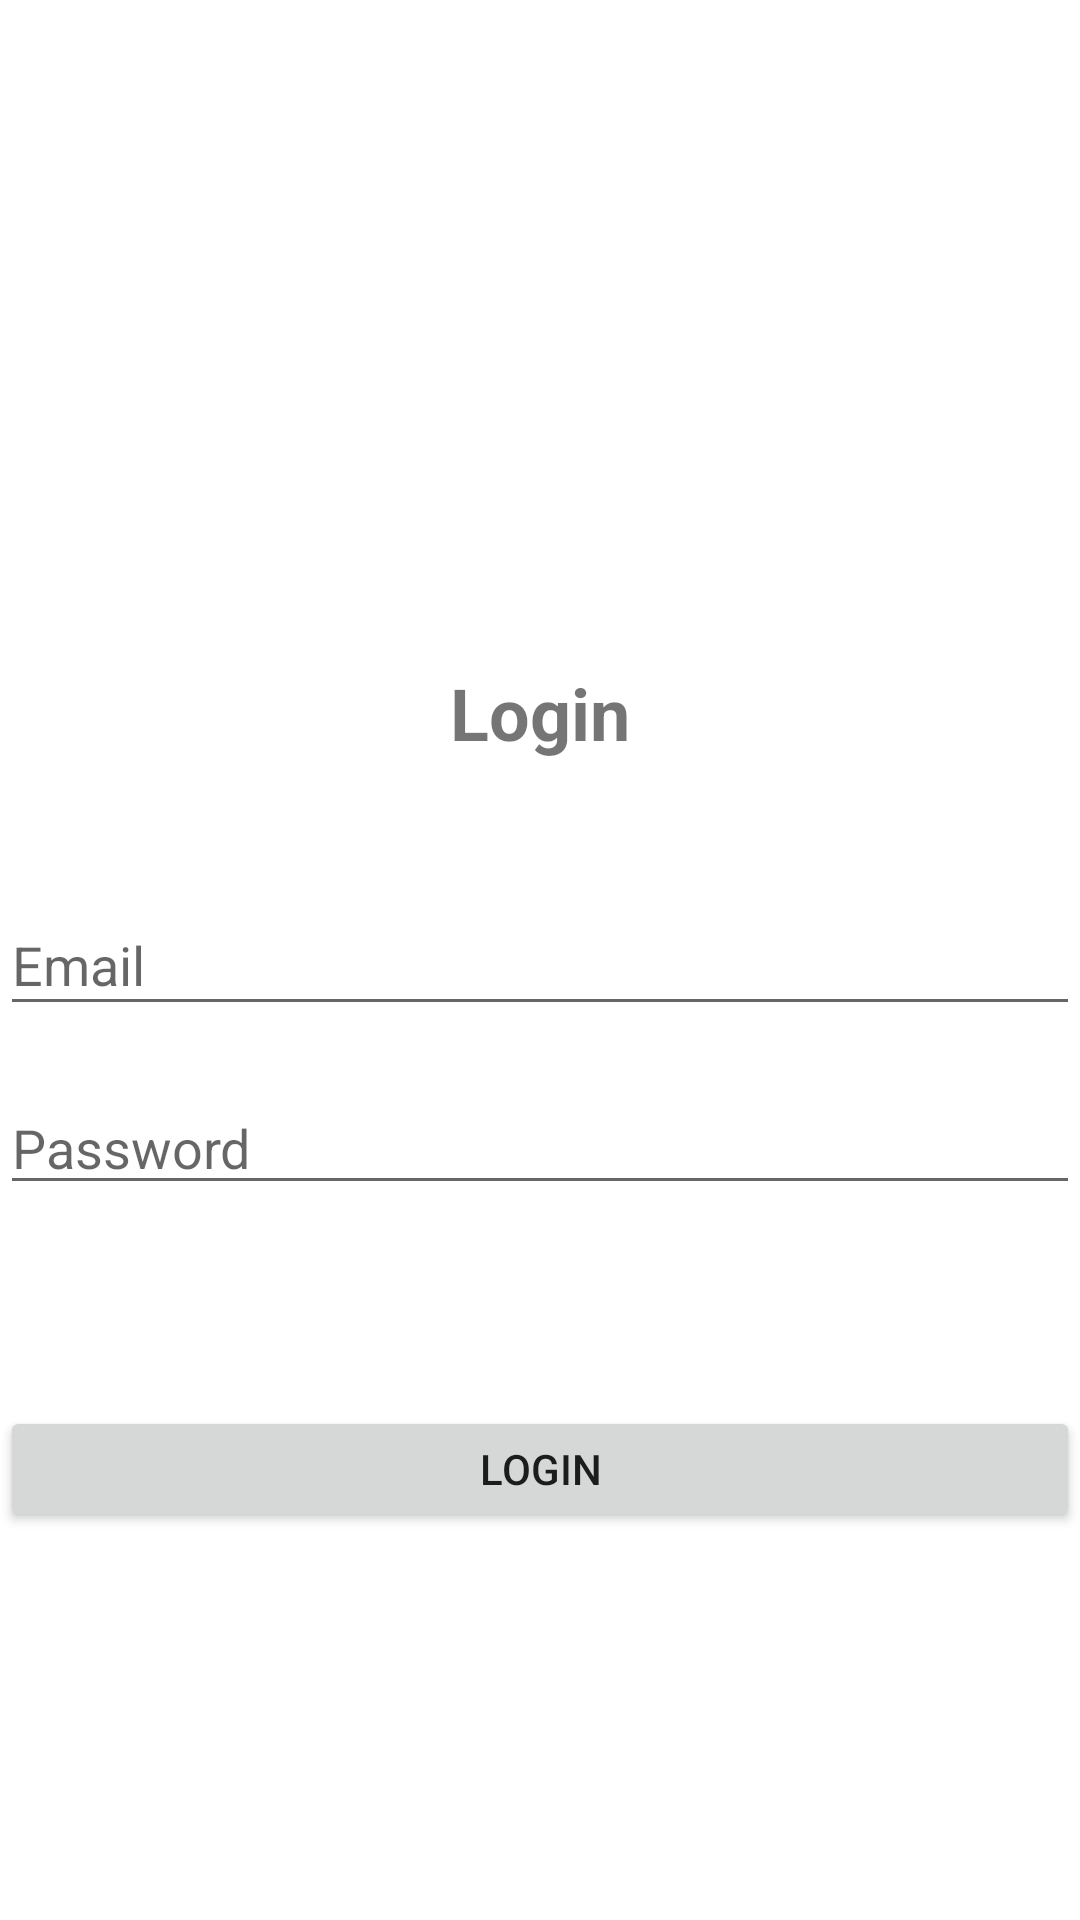

Reconstruct the res/layout file that produces this screen, plus the resources it refers to.
<!-- AndroidManifest.xml: application theme Theme.MyApplication -->
<!-- res/layout/activity_login.xml -->
<?xml version="1.0" encoding="utf-8"?>
<RelativeLayout xmlns:android="http://schemas.android.com/apk/res/android"
    android:layout_width="match_parent"
    android:layout_height="match_parent">

    <TextView
        android:id="@+id/tv_login_title"
        android:layout_width="wrap_content"
        android:layout_height="wrap_content"
        android:layout_alignTop="@id/login_email"
        android:layout_centerHorizontal="true"
        android:layout_marginTop="-77dp"
        android:text="Login"
        android:textSize="24sp"
        android:textStyle="bold" />

    <EditText
        android:id="@+id/login_email"
        android:layout_width="389dp"
        android:layout_height="44dp"
        android:layout_centerHorizontal="true"
        android:layout_centerVertical="true"
        android:layout_marginTop="32dp"
        android:hint="@string/email_hint"
        android:inputType="textEmailAddress" />

    <EditText
        android:id="@+id/login_password"
        android:layout_width="389dp"
        android:layout_height="39dp"
        android:layout_alignBottom="@id/login_email"
        android:layout_centerHorizontal="true"
        android:layout_marginTop="7dp"
        android:layout_marginBottom="-60dp"
        android:hint="Password"
        android:inputType="textPassword" />

    <Button
        android:id="@+id/login_button"
        android:layout_width="386dp"
        android:layout_height="42dp"
        android:layout_alignTop="@id/login_password"
        android:layout_centerHorizontal="true"
        android:layout_marginTop="106dp"
        android:text="Login" />

</RelativeLayout>
<!-- resources referenced by this layout -->
<resources>
  <string name="email_hint">Email</string>
  <style name="Theme.MyApplication" parent="Theme.MaterialComponents.DayNight.DarkActionBar">
          
          <item name="colorPrimary">@color/purple_500</item>
          <item name="colorPrimaryVariant">@color/purple_700</item>
          <item name="colorOnPrimary">@color/white</item>
          
          <item name="colorSecondary">@color/teal_200</item>
          <item name="colorSecondaryVariant">@color/teal_700</item>
          <item name="colorOnSecondary">@color/black</item>
          
          <item name="android:statusBarColor">?attr/colorPrimaryVariant</item>
          
      </style>
  <!-- not gathered from this repository: default colours our renderer supplied (Android Studio template values) -->
  <color name="purple_500">#FF6200EE</color>
  <color name="purple_700">#FF3700B3</color>
  <color name="teal_200">#FF03DAC5</color>
  <color name="teal_700">#FF018786</color>
  <color name="black">#FF000000</color>
  <color name="white">#FFFFFFFF</color>
</resources>
